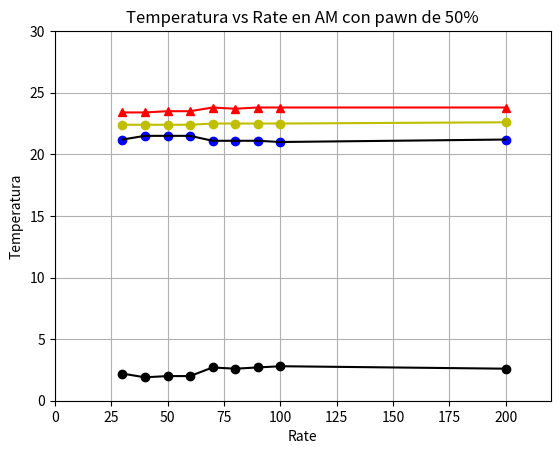

This figure's Python source:
import numpy as np
import matplotlib.pyplot as plt
'''

La Frecuencia Base es de 50 Hz y las variaciones en frecuencia de rate de 30 a 200
este ejemplo es con un pawn de 50% en AM.

para este experimento los valores son: 
	tiempo de medicion: 2 minutos
	voltaje de generador: 0.3 volts
	tubo de prueba: cobre 350 cm
	SIN STREAMING.
'''
Freq=np.array([30,40,50,60,70,80,90,100,200])
DeltaTemp=np.array([2.2,1.9,2.0,2.0,2.7,2.6,2.7,2.8,2.6])
TempT1=np.array([21.2,21.5,21.5,21.5,21.1,21.1,21.1,21.0,21.2])
TempT2=np.array([23.4,23.4,23.5,23.5,23.8,23.7,23.8,23.8,23.8])
TempAmb=np.array([22.4,22.4,22.4,22.4,22.5,22.5,22.5,22.5,22.6])

plt.xlabel('Rate')
plt.ylabel('Temperatura')
plt.title('Temperatura vs Rate en AM con pawn de 50%')
#for i in range(len(Freq)):
#	plt.text(Freq[i],Db[i], r'$Freq=%f, \ Db=%f$' % (Freq[i], Db[i]))
plt.axis([0, 220, 0, 30])
plt.plot(Freq,TempT1,'bo',Freq,TempT1,'k')
plt.plot(Freq,TempT2,'r^',Freq,TempT2,'r')
plt.plot(Freq,DeltaTemp,'ko',Freq,DeltaTemp,'k')
plt.plot(Freq,TempAmb,'yo',Freq,TempAmb,'y')
plt.grid(True)
plt.show()

